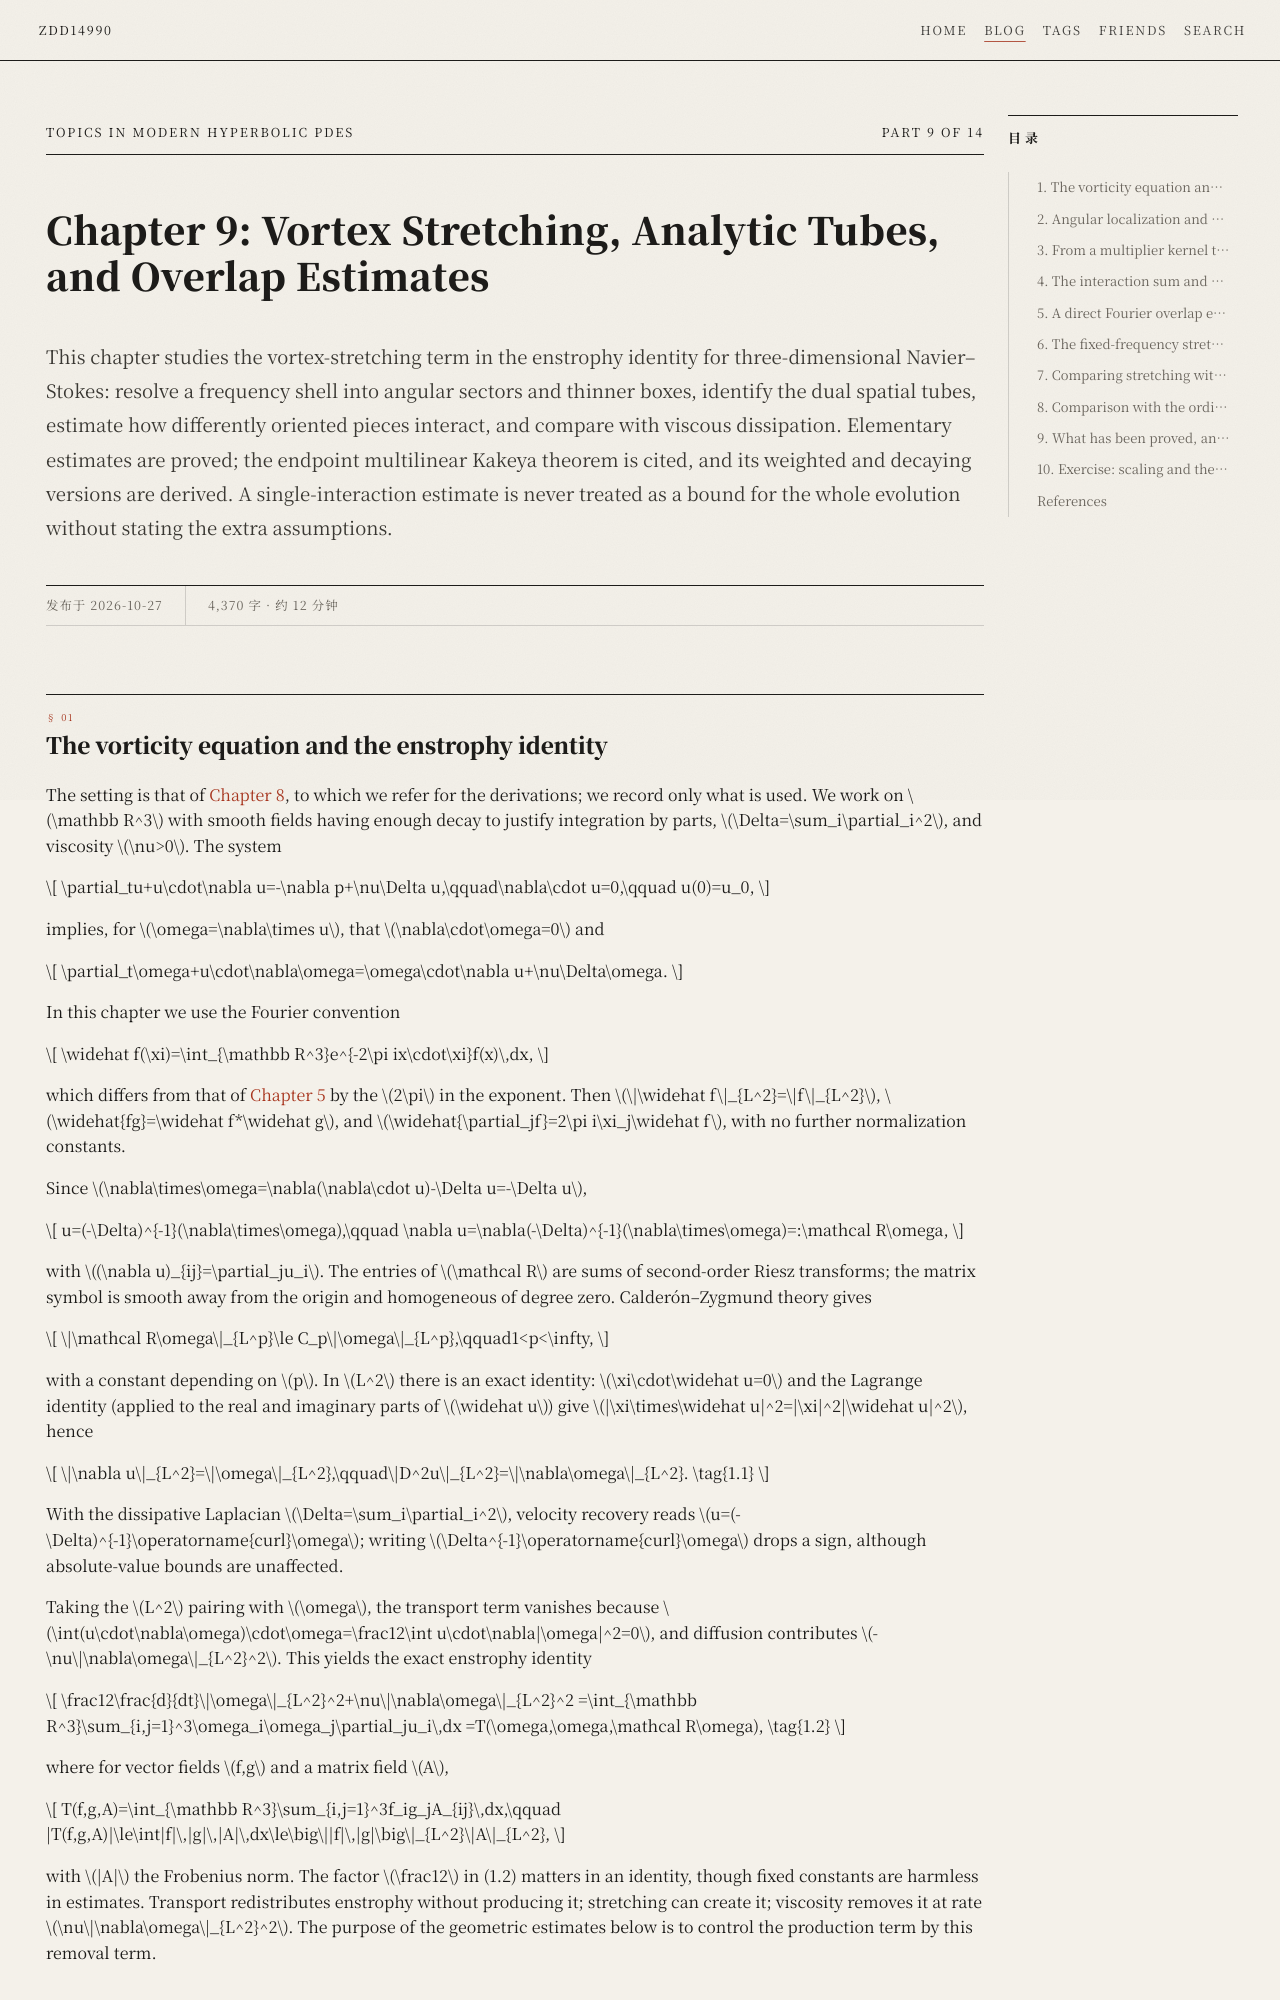

repository: zdd14990/zdd14990.github.io · page: blog/analysis/hyperbolic-pde/chapter-09/index.html · generator: mkdocs

---
title: "Chapter 9: Vortex Stretching, Analytic Tubes, and Overlap Estimates"
date: 2026-10-27
description: Refined frequency boxes, spatial packets, multilinear Kakeya, a Fourier overlap estimate for vortex stretching, and its comparison with viscous dissipation.
hide:
  - navigation
categories:
  - 分析
  - Hyperbolic PDEs
tags:
  - hyperbolic-pde
  - harmonic-analysis
  - course
  - navier-stokes
---

# Chapter 9: Vortex Stretching, Analytic Tubes, and Overlap Estimates { #chapter-09 }

This chapter studies the vortex-stretching term in the enstrophy identity for three-dimensional Navier–Stokes: resolve a frequency shell into angular sectors and thinner boxes, identify the dual spatial tubes, estimate how differently oriented pieces interact, and compare with viscous dissipation. Elementary estimates are proved; the endpoint multilinear Kakeya theorem is cited, and its weighted and decaying versions are derived. A single-interaction estimate is never treated as a bound for the whole evolution without stating the extra assumptions.

## 1. The vorticity equation and the enstrophy identity { #vorticity }

The setting is that of [Chapter 8](chapter-08.md), to which we refer for the derivations; we record only what is used. We work on $\mathbb R^3$ with smooth fields having enough decay to justify integration by parts, $\Delta=\sum_i\partial_i^2$, and viscosity $\nu>0$. The system

$$
\partial_tu+u\cdot\nabla u=-\nabla p+\nu\Delta u,\qquad\nabla\cdot u=0,\qquad u(0)=u_0,
$$

implies, for $\omega=\nabla\times u$, that $\nabla\cdot\omega=0$ and

$$
\partial_t\omega+u\cdot\nabla\omega=\omega\cdot\nabla u+\nu\Delta\omega.
$$

In this chapter we use the Fourier convention

$$
\widehat f(\xi)=\int_{\mathbb R^3}e^{-2\pi ix\cdot\xi}f(x)\,dx,
$$

which differs from that of [Chapter 5](chapter-05.md) by the $2\pi$ in the exponent. Then $\|\widehat f\|_{L^2}=\|f\|_{L^2}$, $\widehat{fg}=\widehat f*\widehat g$, and $\widehat{\partial_jf}=2\pi i\xi_j\widehat f$, with no further normalization constants.

Since $\nabla\times\omega=\nabla(\nabla\cdot u)-\Delta u=-\Delta u$,

$$
u=(-\Delta)^{-1}(\nabla\times\omega),\qquad
\nabla u=\nabla(-\Delta)^{-1}(\nabla\times\omega)=:\mathcal R\omega,
$$

with $(\nabla u)_{ij}=\partial_ju_i$. The entries of $\mathcal R$ are sums of second-order Riesz transforms; the matrix symbol is smooth away from the origin and homogeneous of degree zero. Calderón–Zygmund theory gives

$$
\|\mathcal R\omega\|_{L^p}\le C_p\|\omega\|_{L^p},\qquad1<p<\infty,
$$

with a constant depending on $p$. In $L^2$ there is an exact identity: $\xi\cdot\widehat u=0$ and the Lagrange identity (applied to the real and imaginary parts of $\widehat u$) give $|\xi\times\widehat u|^2=|\xi|^2|\widehat u|^2$, hence

$$
\|\nabla u\|_{L^2}=\|\omega\|_{L^2},\qquad\|D^2u\|_{L^2}=\|\nabla\omega\|_{L^2}.
\tag{1.1}
$$

With the dissipative Laplacian $\Delta=\sum_i\partial_i^2$, velocity recovery reads $u=(-\Delta)^{-1}\operatorname{curl}\omega$; writing $\Delta^{-1}\operatorname{curl}\omega$ drops a sign, although absolute-value bounds are unaffected.

Taking the $L^2$ pairing with $\omega$, the transport term vanishes because $\int(u\cdot\nabla\omega)\cdot\omega=\frac12\int u\cdot\nabla|\omega|^2=0$, and diffusion contributes $-\nu\|\nabla\omega\|_{L^2}^2$. This yields the exact enstrophy identity

$$
\frac12\frac{d}{dt}\|\omega\|_{L^2}^2+\nu\|\nabla\omega\|_{L^2}^2
=\int_{\mathbb R^3}\sum_{i,j=1}^3\omega_i\omega_j\partial_ju_i\,dx
=T(\omega,\omega,\mathcal R\omega),
\tag{1.2}
$$

where for vector fields $f,g$ and a matrix field $A$,

$$
T(f,g,A)=\int_{\mathbb R^3}\sum_{i,j=1}^3f_ig_jA_{ij}\,dx,\qquad
|T(f,g,A)|\le\int|f|\,|g|\,|A|\,dx\le\big\||f|\,|g|\big\|_{L^2}\|A\|_{L^2},
$$

with $|A|$ the Frobenius norm. The factor $\frac12$ in (1.2) matters in an identity, though fixed constants are harmless in estimates. Transport redistributes enstrophy without producing it; stretching can create it; viscosity removes it at rate $\nu\|\nabla\omega\|_{L^2}^2$. The purpose of the geometric estimates below is to control the production term by this removal term.
